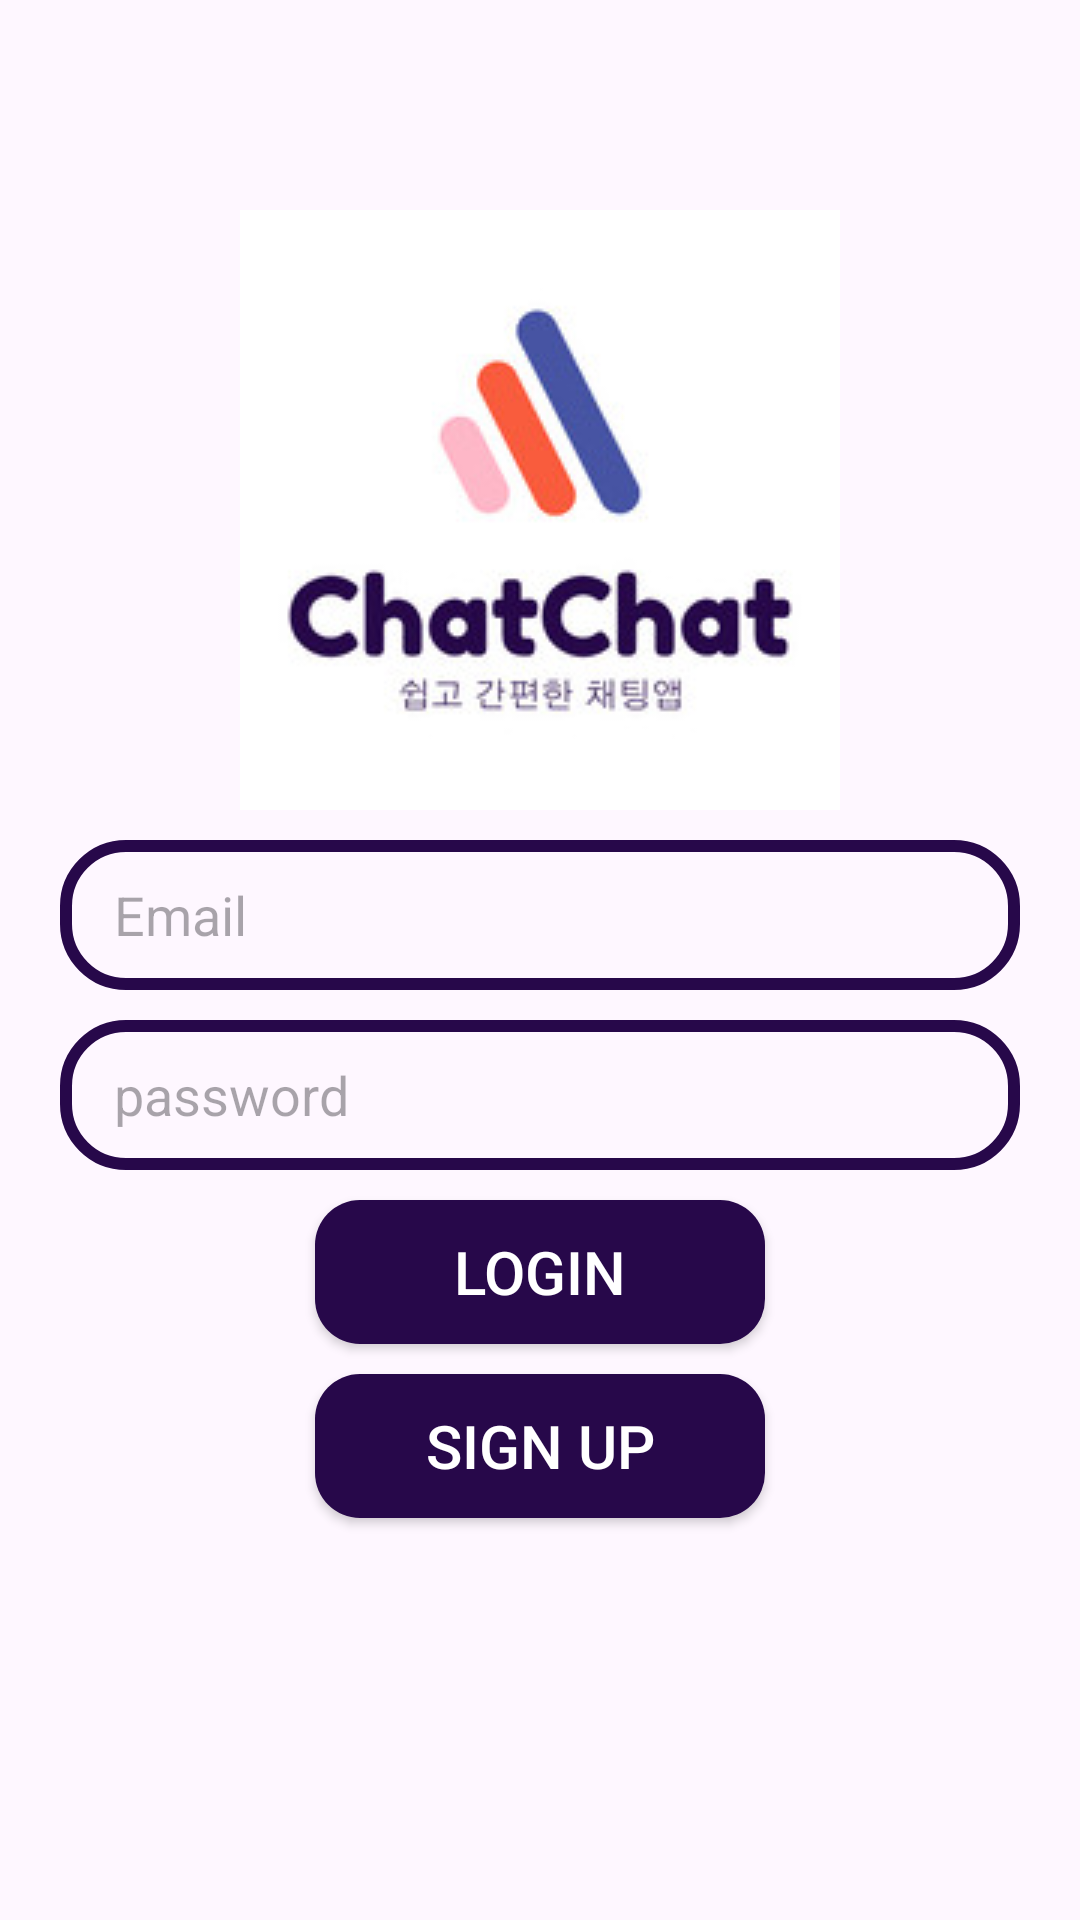

Layout XML and referenced resources for this Android screen:
<!-- AndroidManifest.xml: application theme Theme._2024_Kotiln_Project -->
<!-- res/layout/activity_login.xml -->
<?xml version="1.0" encoding="utf-8"?>
<RelativeLayout xmlns:android="http://schemas.android.com/apk/res/android"
    xmlns:app="http://schemas.android.com/apk/res-auto"
    xmlns:tools="http://schemas.android.com/tools"
    android:id="@+id/main"
    android:layout_width="match_parent"
    android:layout_height="match_parent"
    tools:context=".LoginActivity">

    
    <ImageView
        android:id="@+id/logo_image"
        android:layout_width="wrap_content"
        android:layout_height="wrap_content"
        android:layout_centerHorizontal="true"
        android:layout_marginTop="70dp"
        android:src="@drawable/logo"/>

    
    <EditText
        android:id="@+id/email_edit"
        android:layout_width="match_parent"
        android:layout_height="50dp"
        android:layout_below="@id/logo_image"
        android:layout_marginLeft="20dp"
        android:layout_marginTop="10dp"
        android:layout_marginRight="20dp"
        android:background="@drawable/edit_background"
        android:hint="Email"
        android:inputType="textEmailAddress"
        android:paddingStart="18dp"/>

    
    <EditText
        android:id="@+id/password_edit"
        android:layout_width="match_parent"
        android:layout_height="50dp"
        android:layout_below="@id/email_edit"
        android:layout_marginLeft="20dp"
        android:layout_marginTop="10dp"
        android:layout_marginRight="20dp"
        android:background="@drawable/edit_background"
        android:hint="password"
        android:inputType="numberPassword"
        android:paddingStart="18dp"/>

    
    <androidx.appcompat.widget.AppCompatButton
        android:id="@+id/login_btn"
        android:layout_width="150dp"
        android:layout_height="wrap_content"
        android:layout_below="@id/password_edit"
        android:layout_centerHorizontal="true"
        android:layout_marginTop="10dp"
        android:background="@drawable/btn_background"
        android:text="Login"
        android:textColor="@android:color/white"
        android:textSize="20sp"/>

    
    <androidx.appcompat.widget.AppCompatButton
        android:id="@+id/signUp_btn"
        android:layout_width="150dp"
        android:layout_height="wrap_content"
        android:layout_below="@id/login_btn"
        android:layout_centerHorizontal="true"
        android:layout_marginTop="10dp"
        android:background="@drawable/btn_background"
        android:text="Sign up"
        android:textColor="@android:color/white"
        android:textSize="20sp"/>
</RelativeLayout>
<!-- resources referenced by this layout -->
<resources>
  <!-- drawable btn_background (drawable) -->
  <?xml version="1.0" encoding="utf-8"?>
  <shape xmlns:android="http://schemas.android.com/apk/res/android">
      <corners android:radius="15dp"/>
      <solid android:color="@color/puple"/>
  </shape>
  <!-- drawable edit_background (drawable) -->
  <?xml version="1.0" encoding="utf-8"?>
  <shape xmlns:android="http://schemas.android.com/apk/res/android">
      <corners android:radius="20dp"/>
      <stroke
          android:width="4dp"
          android:color="@color/puple" />
  </shape>
  <!-- drawable logo: png bitmap (drawable, 8828 bytes) -->
  <style name="Theme._2024_Kotiln_Project" parent="Base.Theme._2024_Kotiln_Project" />
  <color name="puple">#27084A</color>
  <style name="Base.Theme._2024_Kotiln_Project" parent="Theme.Material3.DayNight.NoActionBar">
          
          
      </style>
</resources>
